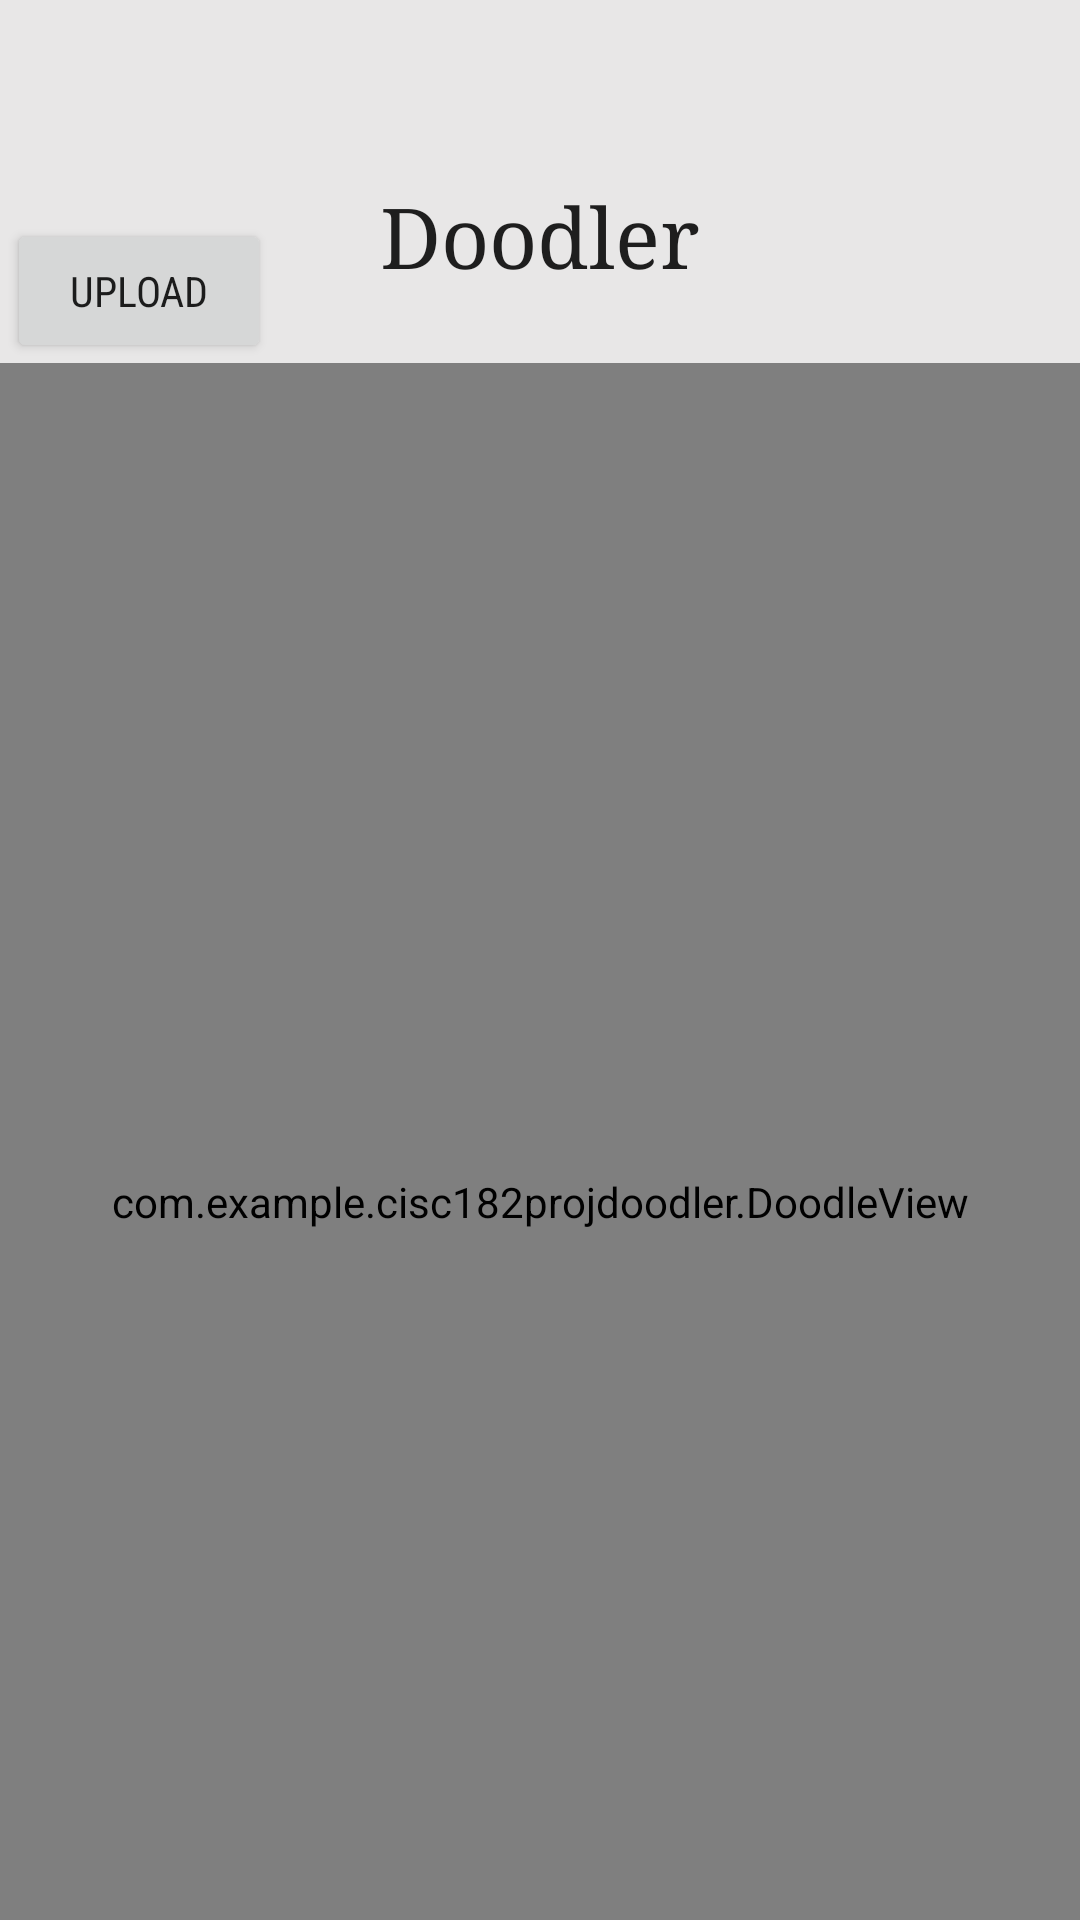

Write the Android layout XML for this screen, with the resource values it uses.
<!-- AndroidManifest.xml: activity theme Theme.CISC182ProjDoodler -->
<!-- res/layout/activity_main.xml -->
<?xml version="1.0" encoding="utf-8"?>
<LinearLayout xmlns:android="http://schemas.android.com/apk/res/android"
    xmlns:tools="http://schemas.android.com/tools"
    android:orientation="vertical"
    android:layout_width="match_parent"
    android:layout_height="match_parent"
    tools:context=".MainActivity">

    <FrameLayout
        android:layout_width="match_parent"
        android:layout_height="121dp">

        
        <TextView
            android:id="@+id/titleHeader"
            android:layout_width="match_parent"
            android:layout_height="match_parent"
            android:background="#6DCECCCC"
            android:fontFamily="serif"
            android:paddingTop="60dp"
            android:paddingBottom="10dp"
            android:text="Doodler"
            android:textAlignment="center"
            android:textAppearance="@android:style/TextAppearance.Material.Large"
            android:textSize="28sp" />

        
        <Button
            android:id="@+id/uploadButton"
            android:layout_width="wrap_content"
            android:layout_height="wrap_content"
            android:layout_gravity="bottom"
            android:layout_marginLeft="7px"
            android:fontFamily="sans-serif-condensed"
            android:text="Upload"

            /> 
        <Button
            android:id="@+id/removeImageButton"
            android:layout_width="125px"
            android:layout_height="wrap_content"
            android:layout_gravity="bottom|right"
            android:layout_marginRight="7px"
            android:text="X"
            android:visibility="gone" />
    </FrameLayout>

    <FrameLayout
        android:layout_width="match_parent"
        android:layout_height="559dp">
    <com.example.cisc182projdoodler.DoodleView
        android:id="@+id/doodleArea"
        android:layout_width="match_parent"
        android:layout_height="559dp"
        android:background="#FFFFFF"
        android:fadingEdge="horizontal" />


    <ImageView
        android:id="@+id/uploadedImageView"
        android:layout_width="match_parent"
        android:layout_height="559dp"
        android:scaleType="fitXY"
        android:visibility="gone" />
    </FrameLayout>

    <LinearLayout
        android:layout_width="match_parent"
        android:layout_height="90dp"
        android:background="#6DCECCCC"
        android:orientation="horizontal"
        android:paddingLeft="10dp"
        android:paddingBottom="10dp"
        android:paddingTop="9dp">

        <Button
            android:id="@+id/colorButton"
            android:layout_width="90dp"
            android:layout_height="65dp"
            android:layout_margin="4dp"
            android:layout_marginLeft="4dp"
            android:backgroundTint="#90A988"
            android:fontFamily="sans-serif-condensed"
            android:text="Color" />

        <Button
            android:id="@+id/undoButton"
            android:layout_width="90dp"
            android:layout_height="65dp"
            android:layout_margin="4dp"
            android:backgroundTint="#90A988"
            android:fontFamily="sans-serif-condensed"
            android:text="Undo" />

        <Button
            android:id="@+id/redoButton"
            android:layout_width="90dp"
            android:layout_height="65dp"
            android:layout_margin="4dp"
            android:backgroundTint="#90A988"
            android:fontFamily="sans-serif-condensed"
            android:text="Redo" />

        <Button
            android:id="@+id/clearButton"
            android:layout_width="90dp"
            android:layout_height="65dp"
            android:layout_margin="4dp"
            android:backgroundTint="#90A988"
            android:fontFamily="sans-serif-condensed"
            android:text="Clear" />

    </LinearLayout>

    <TextView
        android:layout_width="match_parent"
        android:layout_height="24dp"
        android:background="#6DCECCCC"
        android:fontFamily="serif"
        android:text="Brush Thickness:"
        android:textSize="20sp"
        android:textStyle="bold" />

    <SeekBar
        android:id="@+id/brushSizeSeekBar"
        android:layout_width="match_parent"
        android:layout_height="28dp"
        android:max="50"
        android:progress="15"
        android:progressTint="#000000"
        android:background="#6DCECCCC"
        />

    <TextView
        android:layout_width="match_parent"
        android:layout_height="25dp"
        android:background="#6DCECCCC"
        android:fontFamily="serif"
        android:text="Color Opacity:"
        android:textSize="20sp"
        android:textStyle="bold" />

    <SeekBar
        android:id="@+id/opacitySeekBar"
        android:layout_width="match_parent"
        android:layout_height="28dp"
        android:layout_marginBottom="15dp"
        android:background="#6DCECCCC"
        android:max="255"
        android:progress="255"
        android:progressTint="#000000" />

</LinearLayout>
<!-- resources referenced by this layout -->
<resources>
  <style name="Theme.CISC182ProjDoodler" parent="Theme.AppCompat.DayNight.NoActionBar">
      
      <item name="colorPrimary">#FFFFFF</item>
      <item name="colorPrimaryDark">#000000</item>
      <item name="colorAccent">#F6F6F6</item>
  </style>
</resources>
